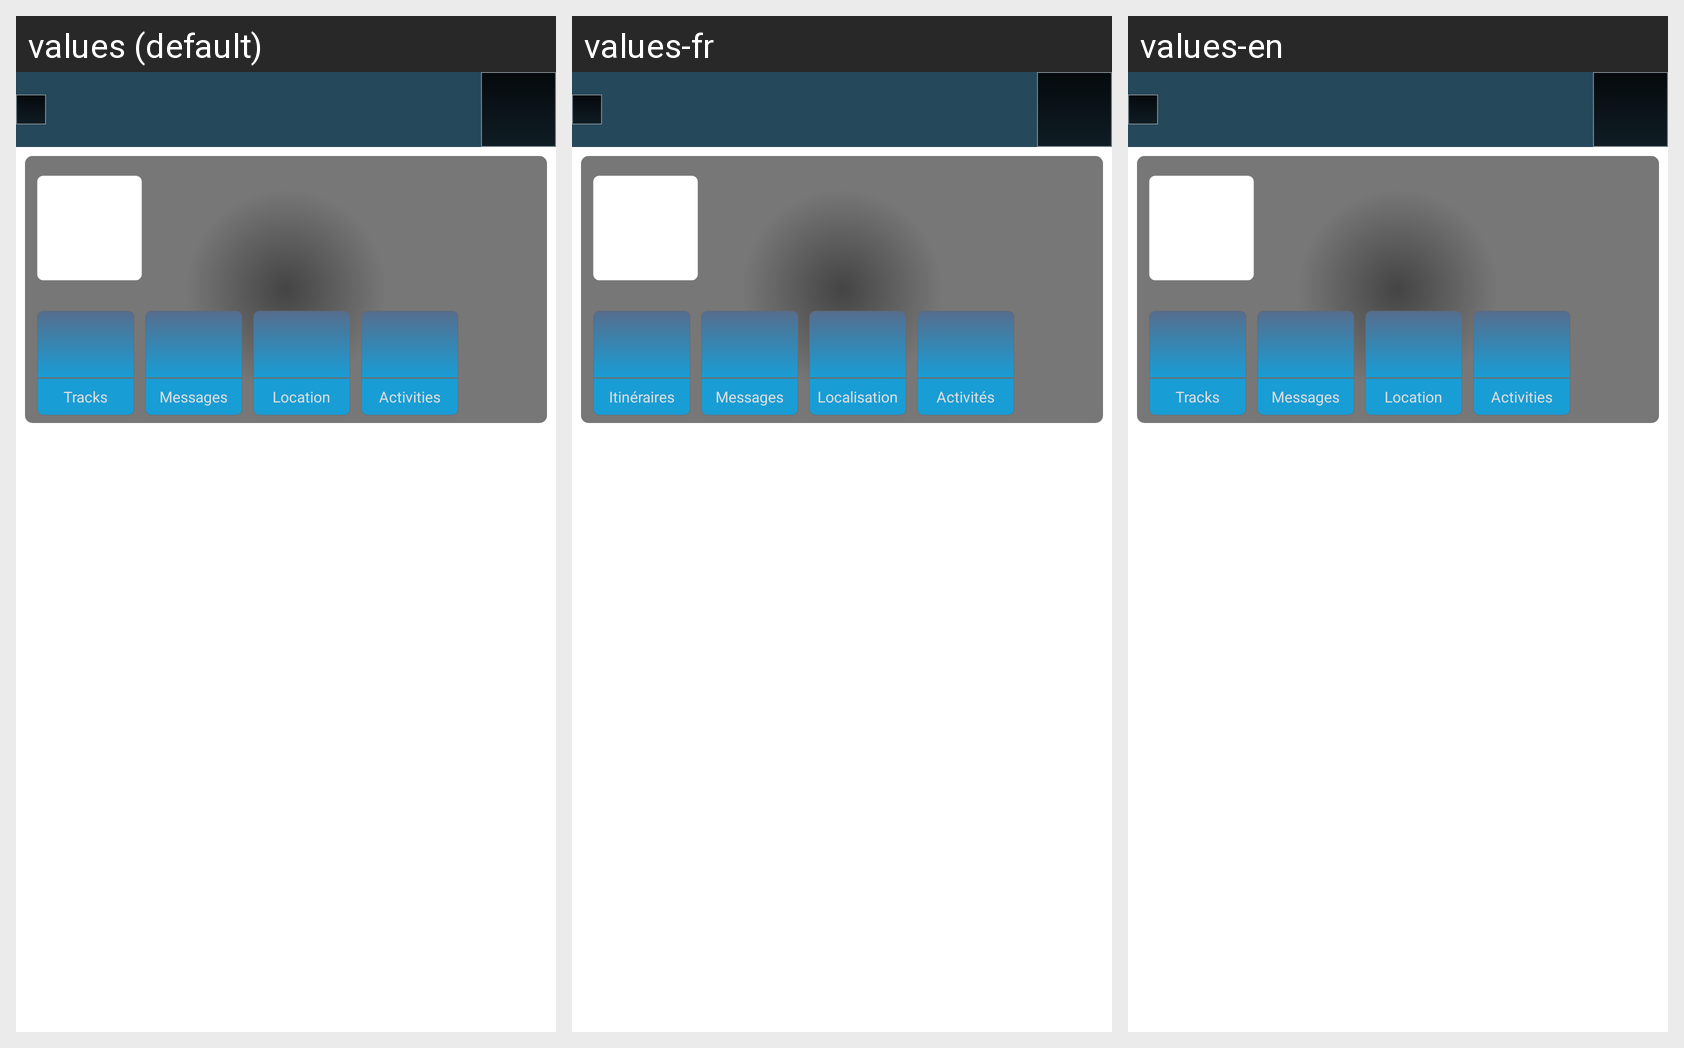

Translations of the strings shown on this Android screen, per locale in the grid:
Android screen res/layout/depracted_screen_profile.xml rendered under 3 locales, left to right: values (default), values-fr, values-en. Device: Nexus 5 (rendered at 1080×1920; each locale shown at half size, 540×960, under a caption strip naming it); theme Theme.Main.
Other locales in the repository, not shown: values-de, values-es, values-sv.
Strings drawn on this screen, with the default value and each locale's value (text and hints the layout hard-codes, and strings that could not be matched under every locale, appear in the picture but are not listed):

Tracks
  values: Tracks
  values-fr: Itinéraires
  values-en: Tracks  [not translated; the default value is used]

Messages
  values: Messages
  values-fr: Messages
  values-en: Messages  [not translated; the default value is used]

Location
  values: Location
  values-fr: Localisation
  values-en: Location  [not translated; the default value is used]

Activities
  values: Activities
  values-fr: Activités
  values-en: Activities  [not translated; the default value is used]
